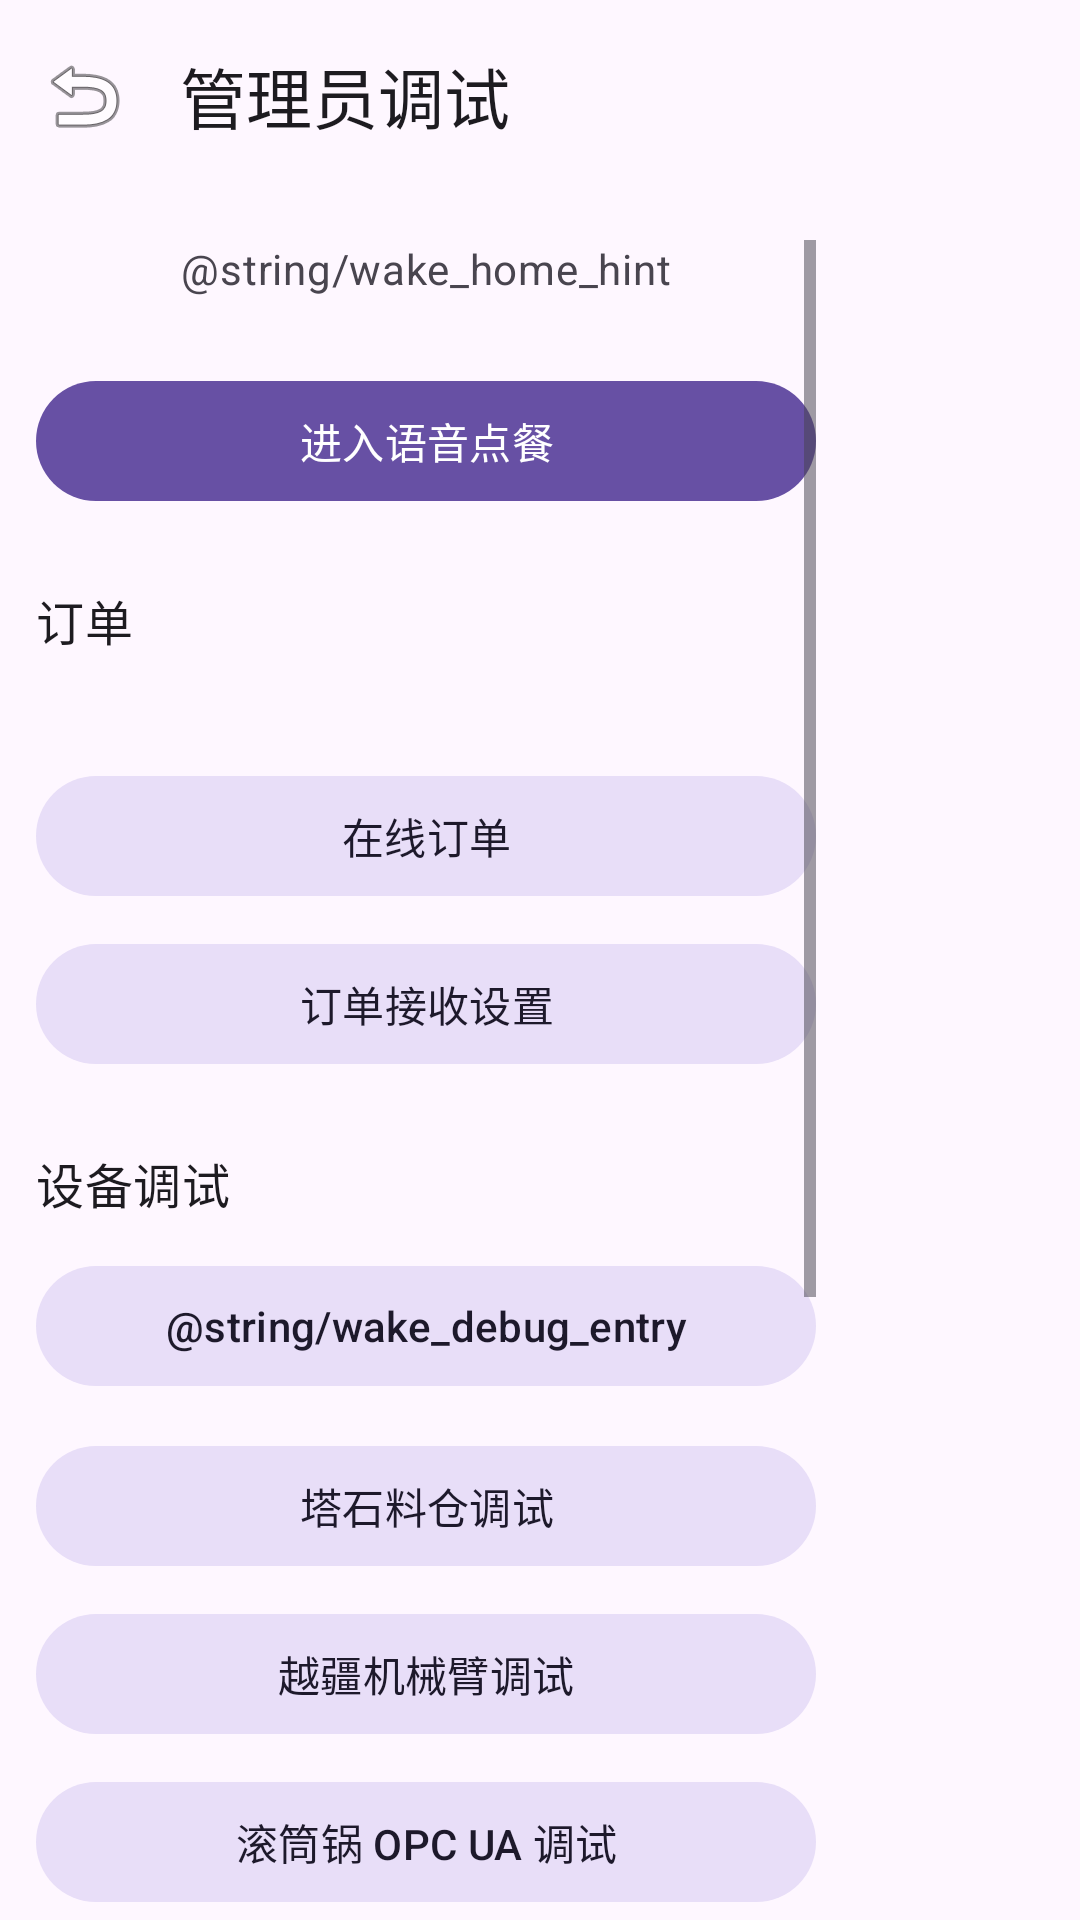

This screen was rendered from an Android layout file. Write that file and the resources it references.
<!-- AndroidManifest.xml: application theme Theme.Test5 -->
<!-- res/layout/activity_admin_debug.xml -->
<?xml version="1.0" encoding="utf-8"?>
<androidx.coordinatorlayout.widget.CoordinatorLayout xmlns:android="http://schemas.android.com/apk/res/android"
    xmlns:app="http://schemas.android.com/apk/res-auto"
    xmlns:tools="http://schemas.android.com/tools"
    android:layout_width="match_parent"
    android:layout_height="match_parent">

    <com.google.android.material.appbar.AppBarLayout
        android:layout_width="match_parent"
        android:layout_height="wrap_content">

        <com.google.android.material.appbar.MaterialToolbar
            android:id="@+id/admin_debug_toolbar"
            android:layout_width="match_parent"
            android:layout_height="wrap_content"
            app:navigationIcon="@android:drawable/ic_menu_revert"
            app:title="@string/admin_debug_title" />
    </com.google.android.material.appbar.AppBarLayout>

    <ScrollView
        android:layout_width="match_parent"
        android:layout_height="match_parent"
        android:clipToPadding="false"
        android:fillViewport="true"
        android:paddingStart="@dimen/screen_content_padding_start"
        android:paddingTop="@dimen/screen_content_padding_top"
        android:paddingEnd="@dimen/screen_content_padding_end"
        android:paddingBottom="@dimen/screen_content_padding_bottom"
        app:layout_behavior="@string/appbar_scrolling_view_behavior">

        <LinearLayout
            android:layout_width="match_parent"
            android:layout_height="wrap_content"
            android:gravity="center_horizontal"
            android:orientation="vertical">

            <TextView
                android:id="@+id/wake_status_text"
                android:layout_width="match_parent"
                android:layout_height="wrap_content"
                android:gravity="center"
                android:text="@string/wake_home_hint"
                android:textAppearance="?attr/textAppearanceBodyMedium"
                android:textColor="?android:attr/textColorSecondary" />

            <com.google.android.material.button.MaterialButton
                android:id="@+id/open_voice_clerk_button"
                android:layout_width="match_parent"
                android:layout_height="wrap_content"
                android:layout_marginTop="24dp"
                android:text="@string/open_voice_clerk" />

            <TextView
                android:layout_width="match_parent"
                android:layout_height="wrap_content"
                android:layout_marginTop="24dp"
                android:text="订单"
                android:textAppearance="?attr/textAppearanceTitleMedium" />

            <TextView
                android:id="@+id/mq_status_text"
                android:layout_width="match_parent"
                android:layout_height="wrap_content"
                android:layout_marginTop="8dp"
                android:textAppearance="?attr/textAppearanceBodySmall"
                android:textColor="?android:attr/textColorSecondary"
                tools:text="MQ: 已连接，等待订单" />

            <com.google.android.material.button.MaterialButton
                android:id="@+id/open_order_inbox_button"
                style="@style/Widget.Material3.Button.TonalButton"
                android:layout_width="match_parent"
                android:layout_height="wrap_content"
                android:layout_marginTop="12dp"
                android:text="@string/order_inbox_entry" />

            <com.google.android.material.button.MaterialButton
                android:id="@+id/open_mq_settings_button"
                style="@style/Widget.Material3.Button.TonalButton"
                android:layout_width="match_parent"
                android:layout_height="wrap_content"
                android:layout_marginTop="8dp"
                android:text="@string/mq_settings_entry" />

            <TextView
                android:layout_width="match_parent"
                android:layout_height="wrap_content"
                android:layout_marginTop="24dp"
                android:text="设备调试"
                android:textAppearance="?attr/textAppearanceTitleMedium" />

            <com.google.android.material.button.MaterialButton
                android:id="@+id/open_wake_debug_button"
                style="@style/Widget.Material3.Button.TonalButton"
                android:layout_width="match_parent"
                android:layout_height="wrap_content"
                android:layout_marginTop="12dp"
                android:text="@string/wake_debug_entry" />

            <com.google.android.material.button.MaterialButton
                android:id="@+id/open_tashi_debug_button"
                style="@style/Widget.Material3.Button.TonalButton"
                android:layout_width="match_parent"
                android:layout_height="wrap_content"
                android:layout_marginTop="12dp"
                android:text="@string/tashi_debug_entry" />

            <com.google.android.material.button.MaterialButton
                android:id="@+id/open_yuejiang_debug_button"
                style="@style/Widget.Material3.Button.TonalButton"
                android:layout_width="match_parent"
                android:layout_height="wrap_content"
                android:layout_marginTop="8dp"
                android:text="@string/yuejiang_debug_entry" />

            <com.google.android.material.button.MaterialButton
                android:id="@+id/open_drum_pot_opc_debug_button"
                style="@style/Widget.Material3.Button.TonalButton"
                android:layout_width="match_parent"
                android:layout_height="wrap_content"
                android:layout_marginTop="8dp"
                android:text="@string/drum_pot_opc_debug_entry" />

            <com.google.android.material.button.MaterialButton
                android:id="@+id/open_drum_pot_debug_button"
                style="@style/Widget.Material3.Button.TonalButton"
                android:layout_width="match_parent"
                android:layout_height="wrap_content"
                android:layout_marginTop="8dp"
                android:text="@string/drum_pot_debug_entry" />

            <com.google.android.material.button.MaterialButton
                android:id="@+id/open_lebai_debug_button"
                style="@style/Widget.Material3.Button.TonalButton"
                android:layout_width="match_parent"
                android:layout_height="wrap_content"
                android:layout_marginTop="8dp"
                android:text="@string/lebai_debug_entry" />

            <com.google.android.material.button.MaterialButton
                android:id="@+id/open_order_subscribe_debug_button"
                style="@style/Widget.Material3.Button.TonalButton"
                android:layout_width="match_parent"
                android:layout_height="wrap_content"
                android:layout_marginTop="16dp"
                android:text="@string/order_subscribe_debug_entry" />

            <TextView
                android:layout_width="match_parent"
                android:layout_height="wrap_content"
                android:layout_marginTop="32dp"
                android:text="应用"
                android:textAppearance="?attr/textAppearanceTitleMedium" />

            <TextView
                android:id="@+id/app_version_text"
                android:layout_width="match_parent"
                android:layout_height="wrap_content"
                android:layout_marginTop="12dp"
                android:gravity="center"
                android:textAppearance="?attr/textAppearanceBodySmall"
                android:textColor="?android:attr/textColorSecondary" />

            <com.google.android.material.button.MaterialButton
                android:id="@+id/check_update_button"
                style="@style/Widget.Material3.Button.OutlinedButton"
                android:layout_width="match_parent"
                android:layout_height="wrap_content"
                android:layout_marginTop="8dp"
                android:text="@string/app_update_check_button" />
        </LinearLayout>
    </ScrollView>
</androidx.coordinatorlayout.widget.CoordinatorLayout>
<!-- resources referenced by this layout -->
<resources>
  <dimen name="screen_content_padding_bottom">16dp</dimen>
  <dimen name="screen_content_padding_end">88dp</dimen>
  <dimen name="screen_content_padding_start">12dp</dimen>
  <dimen name="screen_content_padding_top">16dp</dimen>
  <string name="admin_debug_title">管理员调试</string>
  <string name="app_update_check_button">检查更新</string>
  <string name="drum_pot_debug_entry">滚筒锅 Modbus 调试</string>
  <string name="drum_pot_opc_debug_entry">滚筒锅 OPC UA 调试</string>
  <string name="lebai_debug_entry">乐白调试</string>
  <string name="mq_settings_entry">订单接收设置</string>
  <string name="open_voice_clerk">进入语音点餐</string>
  <string name="order_inbox_entry">在线订单</string>
  <string name="order_subscribe_debug_entry">接口调试</string>
  <string name="tashi_debug_entry">塔石料仓调试</string>
  <string name="yuejiang_debug_entry">越疆机械臂调试</string>
  <style name="Theme.Test5" parent="Base.Theme.Test5" />
  <style name="Base.Theme.Test5" parent="Theme.Material3.DayNight.NoActionBar">
          
          
      </style>
</resources>
